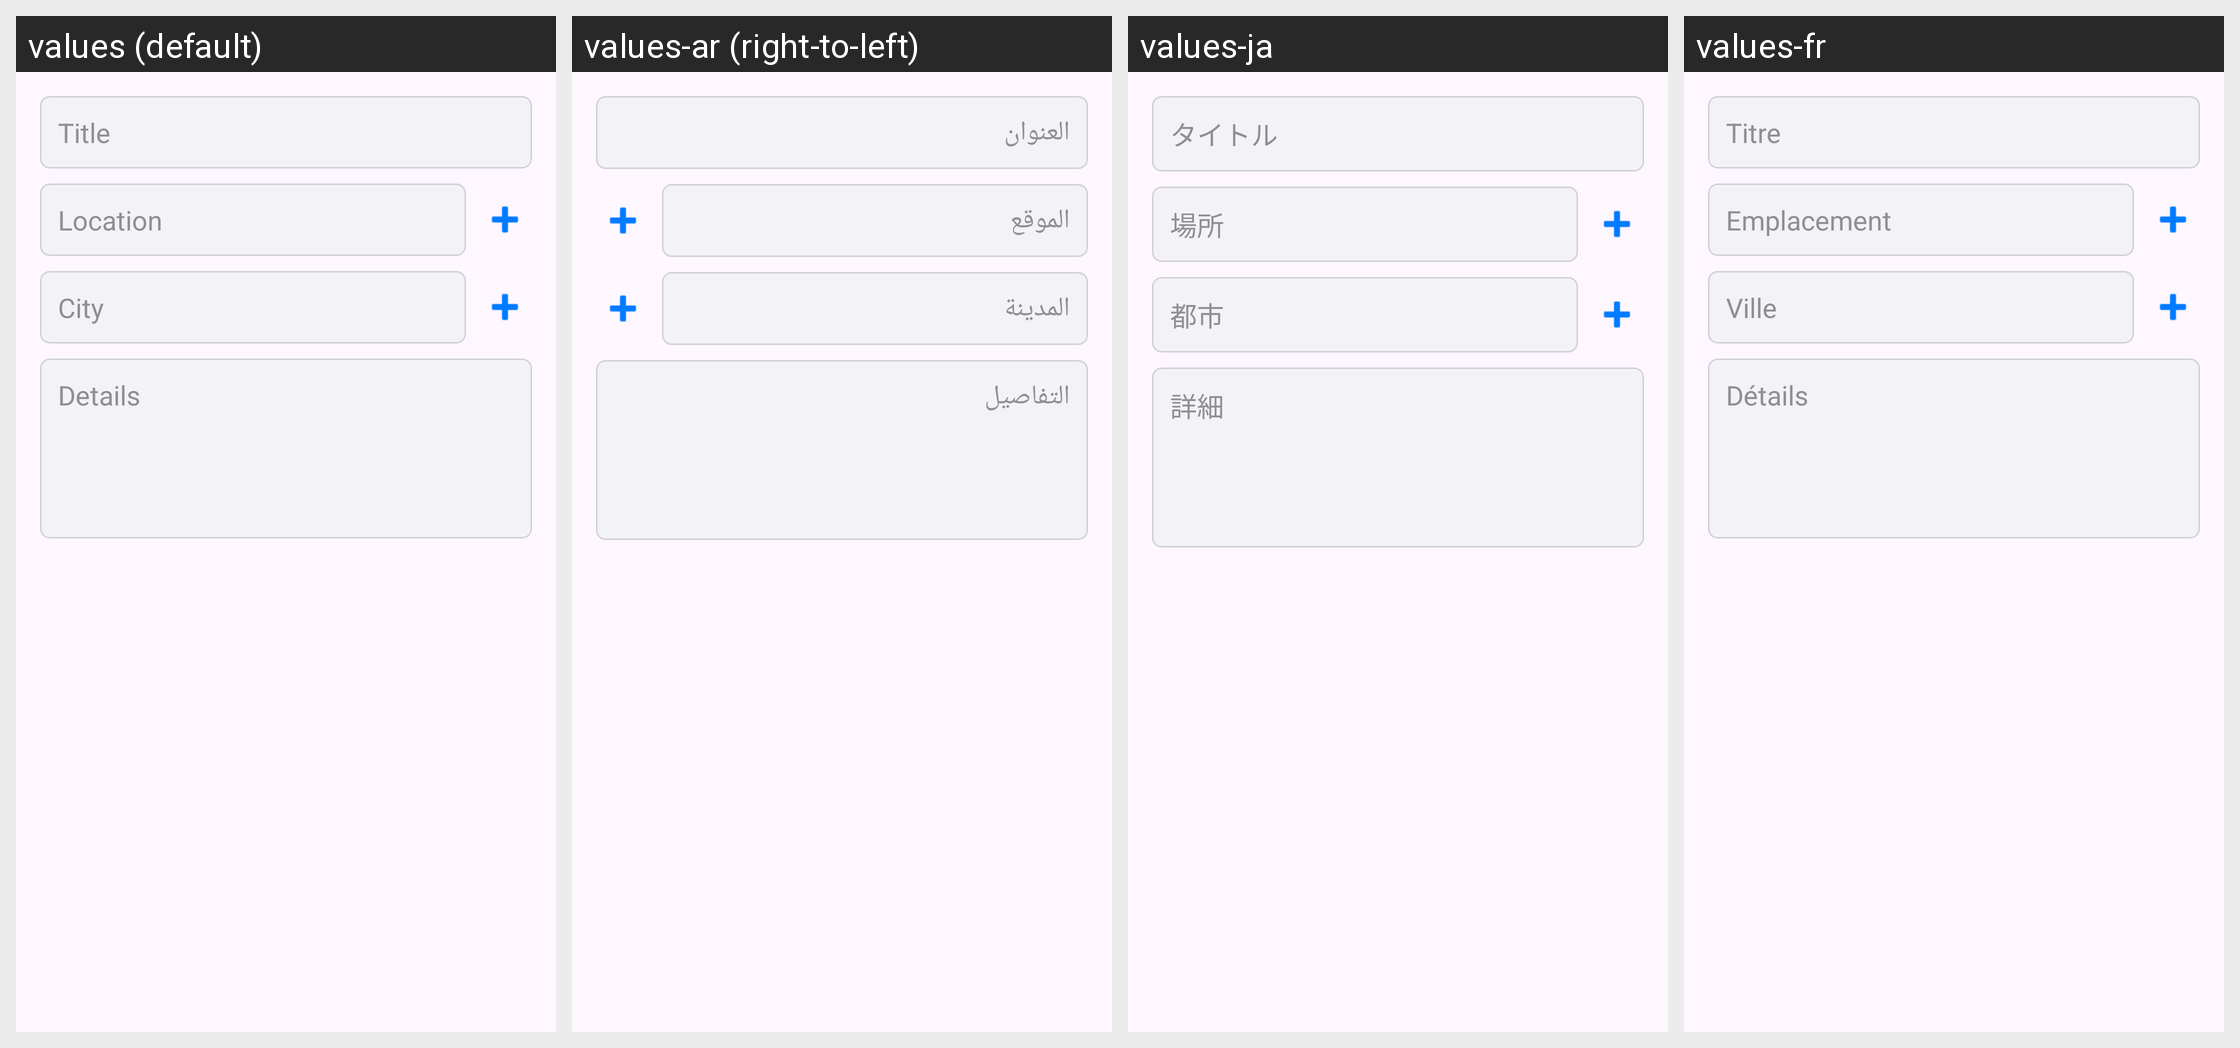

The Android screen above is rendered under several locales of the same app. Produce the string resources it draws, with the default and per-locale values.
Android screen res/layout/dialog_add_layover_info.xml rendered under 4 locales, left to right: values (default), values-ar (right-to-left), values-ja, values-fr. Device: Nexus 5 (rendered at 1080×1920; each locale shown at half size, 540×960, under a caption strip naming it); theme Theme.FlightTimeApp.
Other locales in the repository, not shown: values-cs, values-de, values-en, values-es, values-it, values-zh.
Strings drawn on this screen, with the default value and each locale's value (text and hints the layout hard-codes, and strings that could not be matched under every locale, appear in the picture but are not listed):

cl_layover_info_add_title
  values: Title
  values-ar: العنوان
  values-ja: タイトル
  values-fr: Titre

cl_layover_info_add_location
  values: Location
  values-ar: الموقع
  values-ja: 場所
  values-fr: Emplacement

cl_layover_info_add_city
  values: City
  values-ar: المدينة
  values-ja: 都市
  values-fr: Ville

cl_layover_info_add_details
  values: Details
  values-ar: التفاصيل
  values-ja: 詳細
  values-fr: Détails
